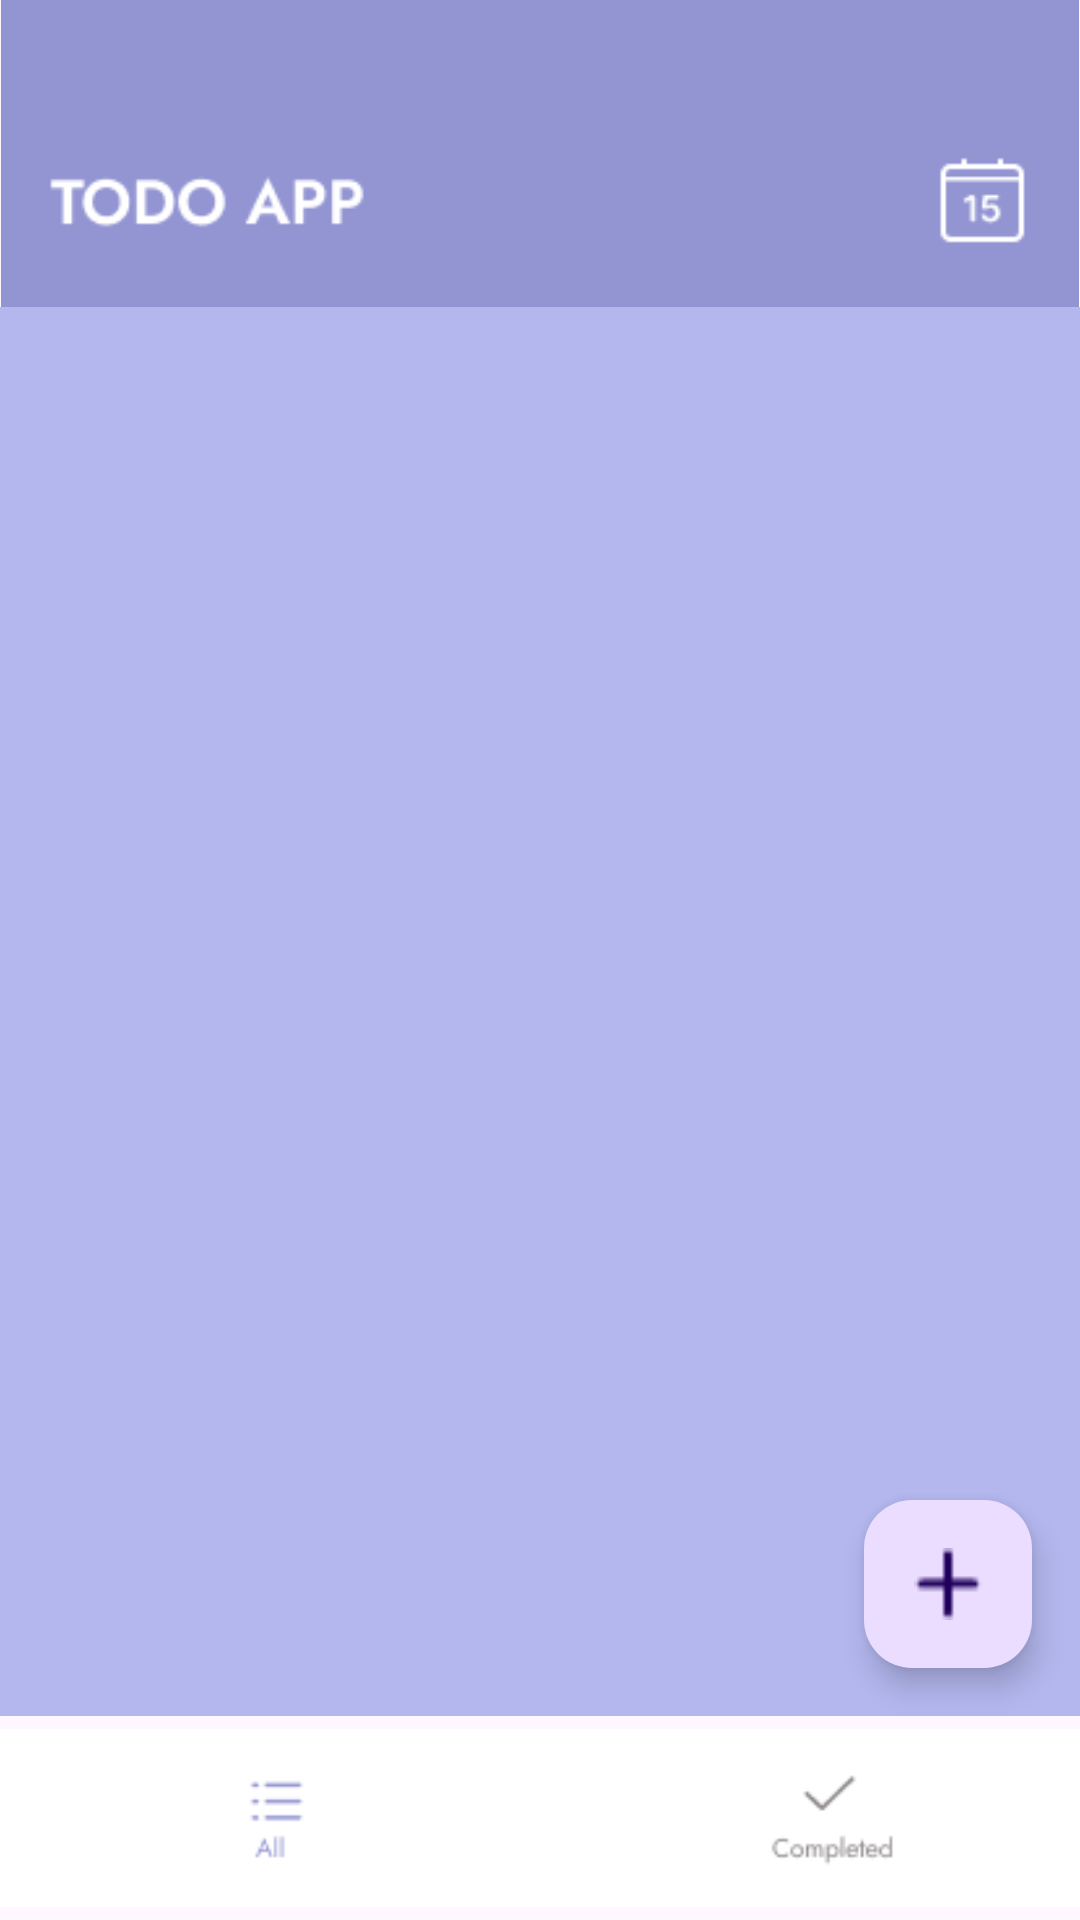

Produce the Android XML layout that renders to this screen, including the resource entries it uses.
<!-- AndroidManifest.xml: application theme Theme.MVP_MVVM_homework -->
<!-- res/layout/todo_fragment.xml -->
<?xml version="1.0" encoding="utf-8"?>
<androidx.constraintlayout.widget.ConstraintLayout xmlns:android="http://schemas.android.com/apk/res/android"
    xmlns:app="http://schemas.android.com/apk/res-auto"
    xmlns:tools="http://schemas.android.com/tools"
    android:layout_width="match_parent"
    android:layout_height="match_parent">

    <ImageView
        android:id="@+id/appbar"
        android:layout_width="match_parent"
        android:layout_height="wrap_content"
        android:adjustViewBounds="true"
        android:src="@drawable/appbar"
        app:layout_constraintEnd_toEndOf="parent"
        app:layout_constraintStart_toStartOf="parent"
        app:layout_constraintTop_toTopOf="parent" />

    <androidx.recyclerview.widget.RecyclerView
        android:id="@+id/todo_list"
        android:layout_width="match_parent"
        android:layout_height="0dp"
        android:background="#B3B7EE"
        app:layout_constraintBottom_toTopOf="@id/navigation_bar"
        app:layout_constraintEnd_toEndOf="parent"
        app:layout_constraintStart_toStartOf="parent"
        app:layout_constraintTop_toBottomOf="@id/appbar"
        tools:itemCount="4"
        android:orientation="horizontal"
        tools:listitem="@layout/item_todo" />

    <ImageView
        android:id="@+id/navigation_bar"
        android:layout_width="match_parent"
        android:layout_height="wrap_content"
        android:src="@drawable/navigasibar"
        app:layout_constraintBottom_toBottomOf="parent"
        app:layout_constraintEnd_toEndOf="parent"
        app:layout_constraintStart_toStartOf="parent" />

    <com.google.android.material.floatingactionbutton.FloatingActionButton
        android:id="@+id/floating_action_button"
        android:layout_width="wrap_content"
        android:layout_height="wrap_content"
        android:layout_gravity="bottom|end"
        android:layout_margin="16dp"
        app:layout_constraintBottom_toTopOf="@id/navigation_bar"
        app:layout_constraintEnd_toEndOf="parent"
        app:srcCompat="@drawable/primary" />

</androidx.constraintlayout.widget.ConstraintLayout>
<!-- res/layout/item_todo.xml (included above) -->
<?xml version="1.0" encoding="utf-8"?>
<androidx.constraintlayout.widget.ConstraintLayout xmlns:android="http://schemas.android.com/apk/res/android"
    xmlns:app="http://schemas.android.com/apk/res-auto"
    android:layout_width="match_parent"
    android:layout_height="wrap_content"
    android:layout_marginHorizontal="16dp"
    android:layout_marginVertical="10dp"
    android:background="@drawable/todobar"
    android:minHeight="80dp"
    android:paddingHorizontal="12dp"
    android:paddingVertical="16dp">

    <TextView
        android:id="@+id/todoTitle"
        android:layout_width="wrap_content"
        android:layout_height="wrap_content"
        android:layout_margin="5dp"
        android:layout_marginEnd="8dp"
        android:text="@string/todo_title"
        android:textColor="#9395D3"
        android:textSize="14sp"
        app:layout_constraintStart_toStartOf="parent"
        app:layout_constraintTop_toTopOf="parent" />

    <TextView
        android:id="@+id/todo_subtitle"
        android:layout_width="wrap_content"
        android:layout_height="wrap_content"
        android:layout_marginStart="5dp"
        android:text="@string/todo_subtitle"
        android:textColor="#9395D3"
        android:textSize="14sp"
        app:layout_constraintStart_toStartOf="parent"
        app:layout_constraintTop_toBottomOf="@+id/todoTitle" />

    <ImageView
        android:id="@+id/ic_pencil"
        android:layout_width="wrap_content"
        android:layout_height="wrap_content"
        android:padding="8dp"
        android:src="@drawable/pencil"
        app:layout_constraintBottom_toBottomOf="parent"
        app:layout_constraintEnd_toStartOf="@id/ic_trash"
        app:layout_constraintTop_toTopOf="parent" />

    <ImageView
        android:id="@+id/ic_trash"
        android:layout_width="wrap_content"
        android:layout_height="wrap_content"
        android:padding="8dp"
        android:src="@drawable/trash"
        app:layout_constraintBottom_toBottomOf="parent"
        app:layout_constraintEnd_toStartOf="@id/ic_checkcircle"
        app:layout_constraintTop_toTopOf="parent" />

    <ImageView
        android:id="@+id/ic_checkcircle"
        android:layout_width="wrap_content"
        android:layout_height="wrap_content"
        android:padding="8dp"
        android:src="@drawable/checkcircle"
        app:layout_constraintBottom_toBottomOf="parent"
        app:layout_constraintEnd_toEndOf="parent"
        app:layout_constraintTop_toTopOf="parent" />

</androidx.constraintlayout.widget.ConstraintLayout>
<!-- resources referenced by this layout -->
<resources>
  <!-- drawable appbar: png bitmap (drawable, 2796 bytes) -->
  <!-- drawable checkcircle: png bitmap (drawable, 617 bytes) -->
  <!-- drawable navigasibar: png bitmap (drawable, 1615 bytes) -->
  <!-- drawable pencil: png bitmap (drawable, 557 bytes) -->
  <!-- drawable primary: png bitmap (drawable, 230 bytes) -->
  <!-- drawable todobar: png bitmap (drawable, 4093 bytes) -->
  <!-- drawable trash: png bitmap (drawable, 498 bytes) -->
  <string name="todo_subtitle">Todo subtitle</string>
  <string name="todo_title">TODO TITLE</string>
  <style name="Theme.MVP_MVVM_homework" parent="Base.Theme.MVP_MVVM_homework" />
  <style name="Base.Theme.MVP_MVVM_homework" parent="Theme.Material3.DayNight.NoActionBar">
          
          
      </style>
</resources>
